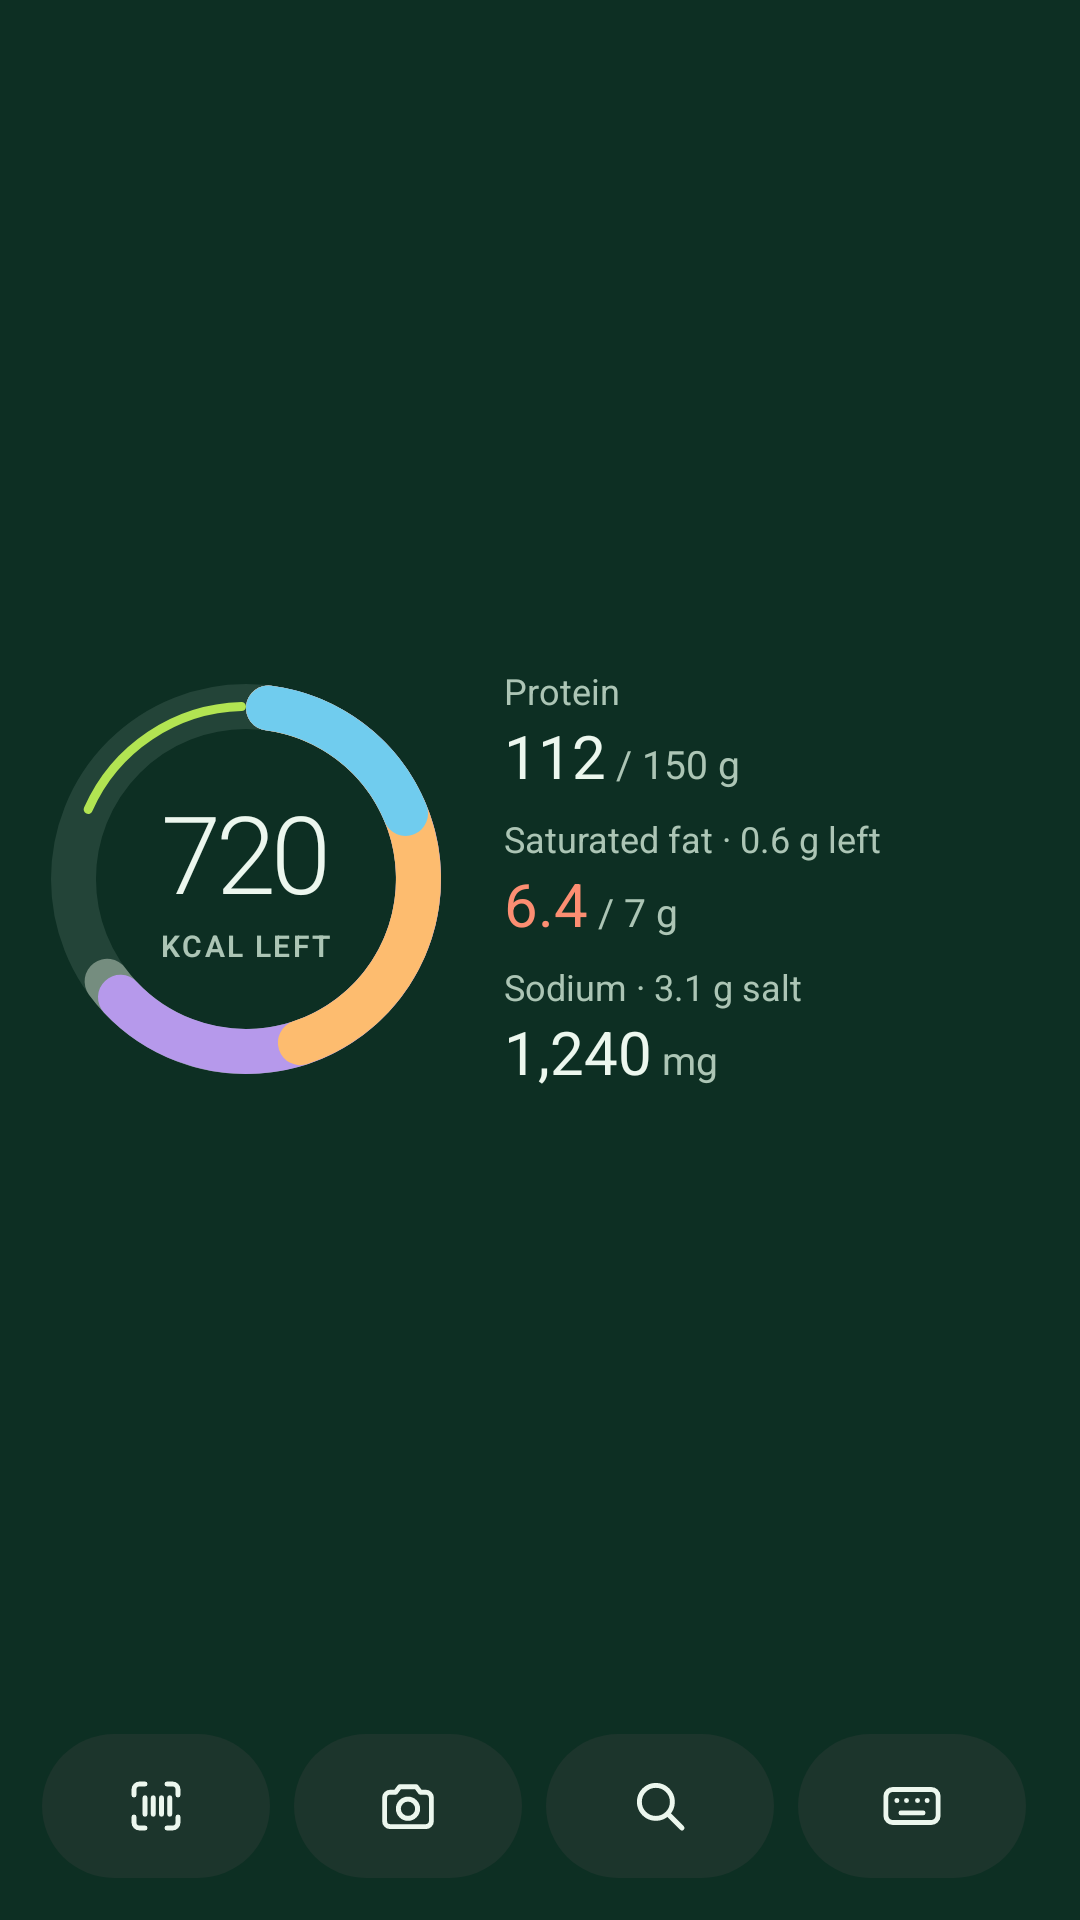

Here is an Android app screen rendered from its layout file. Give the layout XML and the strings, colors and styles it references.
<!-- AndroidManifest.xml: application theme Theme.Fatty -->
<!-- res/layout/widget_preview.xml -->
<?xml version="1.0" encoding="utf-8"?>
<LinearLayout xmlns:android="http://schemas.android.com/apk/res/android"
    xmlns:tools="http://schemas.android.com/tools"
    android:layout_width="match_parent"
    android:layout_height="match_parent"
    android:background="@drawable/widget_preview_bg"
    android:orientation="vertical"
    android:paddingStart="14dp"
    android:paddingTop="14dp"
    android:paddingEnd="18dp"
    android:paddingBottom="14dp"
    tools:ignore="HardcodedText">

    <LinearLayout
        android:layout_width="match_parent"
        android:layout_height="0dp"
        android:layout_weight="1"
        android:gravity="center_vertical"
        android:orientation="horizontal">

        <FrameLayout
            android:layout_width="136dp"
            android:layout_height="136dp">

            <ImageView
                android:layout_width="match_parent"
                android:layout_height="match_parent"
                android:importantForAccessibility="no"
                android:src="@drawable/widget_preview_ring" />

            <LinearLayout
                android:layout_width="wrap_content"
                android:layout_height="wrap_content"
                android:layout_gravity="center"
                android:gravity="center_horizontal"
                android:orientation="vertical">

                <TextView
                    android:layout_width="wrap_content"
                    android:layout_height="wrap_content"
                    android:fontFeatureSettings="tnum"
                    android:includeFontPadding="false"
                    android:letterSpacing="-0.05"
                    android:text="720"
                    android:textColor="#ECF7EE"
                    android:textFontWeight="300"
                    android:textSize="36sp" />

                <TextView
                    android:layout_width="wrap_content"
                    android:layout_height="wrap_content"
                    android:includeFontPadding="false"
                    android:letterSpacing="0.08"
                    android:paddingTop="3dp"
                    android:text="KCAL LEFT"
                    android:textColor="#ACC5B5"
                    android:textFontWeight="600"
                    android:textSize="10sp" />
            </LinearLayout>
        </FrameLayout>

        <LinearLayout
            android:layout_width="0dp"
            android:layout_height="wrap_content"
            android:layout_marginStart="18dp"
            android:layout_weight="1"
            android:orientation="vertical">

            <TextView
                android:layout_width="wrap_content"
                android:layout_height="wrap_content"
                android:maxLines="1"
                android:text="Protein"
                android:textColor="#ACC5B5"
                android:textSize="12sp" />

            <LinearLayout
                android:layout_width="wrap_content"
                android:layout_height="wrap_content"
                android:orientation="horizontal">

                <TextView
                    android:layout_width="wrap_content"
                    android:layout_height="wrap_content"
                    android:text="112"
                    android:textColor="#ECF7EE"
                    android:textSize="20sp" />

                <TextView
                    android:layout_width="wrap_content"
                    android:layout_height="wrap_content"
                    android:text=" / 150 g"
                    android:textColor="#ACC5B5"
                    android:textSize="13sp" />
            </LinearLayout>

            <TextView
                android:layout_width="wrap_content"
                android:layout_height="wrap_content"
                android:layout_marginTop="6dp"
                android:maxLines="1"
                android:text="Saturated fat · 0.6 g left"
                android:textColor="#ACC5B5"
                android:textSize="12sp" />

            <LinearLayout
                android:layout_width="wrap_content"
                android:layout_height="wrap_content"
                android:orientation="horizontal">

                <TextView
                    android:layout_width="wrap_content"
                    android:layout_height="wrap_content"
                    android:text="6.4"
                    android:textColor="#FC8E72"
                    android:textSize="20sp" />

                <TextView
                    android:layout_width="wrap_content"
                    android:layout_height="wrap_content"
                    android:text=" / 7 g"
                    android:textColor="#ACC5B5"
                    android:textSize="13sp" />
            </LinearLayout>

            <TextView
                android:layout_width="wrap_content"
                android:layout_height="wrap_content"
                android:layout_marginTop="6dp"
                android:maxLines="1"
                android:text="Sodium · 3.1 g salt"
                android:textColor="#ACC5B5"
                android:textSize="12sp" />

            <LinearLayout
                android:layout_width="wrap_content"
                android:layout_height="wrap_content"
                android:orientation="horizontal">

                <TextView
                    android:layout_width="wrap_content"
                    android:layout_height="wrap_content"
                    android:text="1,240"
                    android:textColor="#ECF7EE"
                    android:textSize="20sp" />

                <TextView
                    android:layout_width="wrap_content"
                    android:layout_height="wrap_content"
                    android:text=" mg"
                    android:textColor="#ACC5B5"
                    android:textSize="13sp" />
            </LinearLayout>
        </LinearLayout>
    </LinearLayout>

    <LinearLayout
        android:layout_width="match_parent"
        android:layout_height="48dp"
        android:layout_marginTop="6dp"
        android:orientation="horizontal">

        <ImageView
            android:layout_width="0dp"
            android:layout_height="match_parent"
            android:layout_weight="1"
            android:background="@drawable/widget_preview_button"
            android:importantForAccessibility="no"
            android:scaleType="center"
            android:src="@drawable/ic_scan" />

        <ImageView
            android:layout_width="0dp"
            android:layout_height="match_parent"
            android:layout_marginStart="8dp"
            android:layout_weight="1"
            android:background="@drawable/widget_preview_button"
            android:importantForAccessibility="no"
            android:scaleType="center"
            android:src="@drawable/ic_photo" />

        <ImageView
            android:layout_width="0dp"
            android:layout_height="match_parent"
            android:layout_marginStart="8dp"
            android:layout_weight="1"
            android:background="@drawable/widget_preview_button"
            android:importantForAccessibility="no"
            android:scaleType="center"
            android:src="@drawable/ic_search" />

        <ImageView
            android:layout_width="0dp"
            android:layout_height="match_parent"
            android:layout_marginStart="8dp"
            android:layout_weight="1"
            android:background="@drawable/widget_preview_button"
            android:importantForAccessibility="no"
            android:scaleType="center"
            android:src="@drawable/ic_type" />
    </LinearLayout>
</LinearLayout>
<!-- resources referenced by this layout -->
<resources>
  <!-- drawable ic_photo (drawable) -->
  <?xml version="1.0" encoding="utf-8"?>
  <vector xmlns:android="http://schemas.android.com/apk/res/android"
      android:width="22dp" android:height="22dp"
      android:viewportWidth="24" android:viewportHeight="24">
      <path
          android:pathData="M3.5,9a2,2 0 0 1 2,-2h2l1.5,-2h6l1.5,2h2a2,2 0 0 1 2,2v8.5a2,2 0 0 1 -2,2h-13a2,2 0 0 1 -2,-2z"
          android:fillColor="#00000000" android:strokeColor="#FFECF7EE" android:strokeWidth="1.8"
          android:strokeLineCap="round" android:strokeLineJoin="round" />
      <path
          android:pathData="M8.5,13a3.5,3.5 0 1 0 7,0a3.5,3.5 0 1 0 -7,0z"
          android:fillColor="#00000000" android:strokeColor="#FFECF7EE" android:strokeWidth="1.8"
          android:strokeLineCap="round" android:strokeLineJoin="round" />
  </vector>
  <!-- drawable ic_scan (drawable) -->
  <?xml version="1.0" encoding="utf-8"?>
  <vector xmlns:android="http://schemas.android.com/apk/res/android"
      android:width="22dp" android:height="22dp"
      android:viewportWidth="24" android:viewportHeight="24">
      <path
          android:pathData="M4,8V6a2,2 0 0 1 2,-2h2M16,4h2a2,2 0 0 1 2,2v2M20,16v2a2,2 0 0 1 -2,2h-2M8,20H6a2,2 0 0 1 -2,-2v-2M8,9v6M11,9v6M14,9v6M17,9v6"
          android:fillColor="#00000000" android:strokeColor="#FFECF7EE" android:strokeWidth="1.8"
          android:strokeLineCap="round" android:strokeLineJoin="round" />
  </vector>
  <!-- drawable ic_search (drawable) -->
  <?xml version="1.0" encoding="utf-8"?>
  <vector xmlns:android="http://schemas.android.com/apk/res/android"
      android:width="22dp" android:height="22dp"
      android:viewportWidth="24" android:viewportHeight="24">
      <path
          android:pathData="M4.5,10.5a6,6 0 1 0 12,0a6,6 0 1 0 -12,0z"
          android:fillColor="#00000000" android:strokeColor="#FFECF7EE" android:strokeWidth="1.8"
          android:strokeLineCap="round" />
      <path
          android:pathData="M15,15l5,5"
          android:fillColor="#00000000" android:strokeColor="#FFECF7EE" android:strokeWidth="1.8"
          android:strokeLineCap="round" />
  </vector>
  <!-- drawable ic_type (drawable) -->
  <?xml version="1.0" encoding="utf-8"?>
  <vector xmlns:android="http://schemas.android.com/apk/res/android"
      android:width="22dp" android:height="22dp"
      android:viewportWidth="24" android:viewportHeight="24">
      <path
          android:pathData="M5,6h14a2.5,2.5 0 0 1 2.5,2.5v7a2.5,2.5 0 0 1 -2.5,2.5h-14a2.5,2.5 0 0 1 -2.5,-2.5v-7a2.5,2.5 0 0 1 2.5,-2.5z"
          android:fillColor="#00000000" android:strokeColor="#FFECF7EE" android:strokeWidth="1.8"
          android:strokeLineCap="round" android:strokeLineJoin="round" />
      <path
          android:pathData="M6.5,10h0.01M10,10h0.01M14,10h0.01M17.5,10h0.01M8,14.5h8"
          android:fillColor="#00000000" android:strokeColor="#FFECF7EE" android:strokeWidth="1.8"
          android:strokeLineCap="round" android:strokeLineJoin="round" />
  </vector>
  <!-- drawable widget_preview_button (drawable) -->
  <?xml version="1.0" encoding="utf-8"?>
  <shape xmlns:android="http://schemas.android.com/apk/res/android" android:shape="rectangle">
      <solid android:color="#1C352C" />
      <corners android:radius="24dp" />
  </shape>
  <style name="Theme.Fatty" parent="android:Theme.DeviceDefault.DayNight">
          <item name="android:windowActionBar">false</item>
          <item name="android:windowNoTitle">true</item>
          <item name="android:windowBackground">@color/system_bar</item>
          <item name="android:colorBackground">@color/page_bg</item>
          <item name="android:statusBarColor">@android:color/transparent</item>
          <item name="android:navigationBarColor">@android:color/transparent</item>
      </style>
  <color name="system_bar">#0D2F23</color>
  <color name="page_bg">#E8F0E4</color>
</resources>
